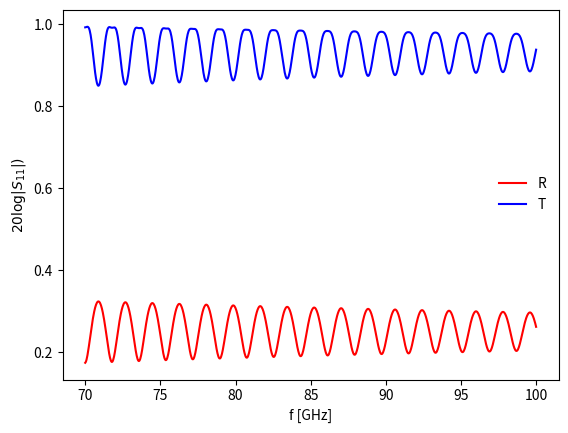

Reproduce this figure in Python.
import numpy as np

class SlabStructure:
    def __init__(self, Z, l, k):
        """ Initialze a slab structure of stacked impedance
            surfaces with different thicknesses
            Z0 | Z1 | Z2 | ... | ZN-1 | ZN
                 l1 | l2 | ... | lN-1  
        """
        self.Z = Z
        self.M = len(Z) - 1 # number of interfaces 
        assert Z.shape[0]-2 == l.shape[0] == k.shape[0]-2
        self.k = k
        self.l = l
        self.phase = self.k[1:-1]*self.l
        self.tau = Z[1:,:]*2/(Z[0:-1,:]+Z[1:,:])
        self.rho = (Z[1:,:]-Z[0:-1,:]) / (Z[1:,:]+Z[0:-1,:])
        self.Gammas = []
        self.tau = []

    def build_gamma(self):
        """ Get the scattering coefficient of the
            stacked structure by recursion
        """
        rho = self.rho 
        phase = self.phase 
        GammaM = rho[-1,:]
        self.Gammas.append(GammaM)
        for i in range(rho.shape[0]-2, -1, -1):
            print("i=%i" %i)
            phasefactor = np.exp(2j*phase[i,:])
            GammaM = (rho[i,:] + GammaM*phasefactor) / (1 + rho[i,:]*GammaM*phasefactor )
            self.Gammas.append(GammaM)
        return GammaM # the left-most scattering coefficient
        
    def build_tau(self):
        """ Get the left to right transmission 
            of the stacked structure
        """
        rho = self.rho 
        phase = self.phase
        tauM = 1
        print("len self.Gammas = ", len(self.Gammas))
        for i in range(len(self.Gammas)-1, 0, -1):
            print("Building tau: i=%i" %i)
            phasefactor = np.exp(2j*phase[i-1,:])
            tauM *= (1 + self.Gammas[i-1]) / (1 + self.Gammas[i]*phasefactor)
            self.tau.append(tauM)
        tauM *= 2*self.k[-1]/(self.k[-1] + self.k[-2])
        self.tau.append(tauM)
        return tauM

        
        


if __name__ == "__main__":
    from matplotlib import pyplot as plt
    tand1 = 9.302e-3
    eps1 = 2.795 
    epsFR4 = eps1*(1 + tand1*1j)
    eps2 = 9
    tand2 = 0
    Z0 = 376.3
    epsRubber = eps2*(1 + tand2*1j)
    eps = np.array([1, epsFR4, 1])[:,np.newaxis]
    f = (np.linspace(70,100,1000)*1e9)[np.newaxis,:]
    Zlist = np.array([Z0,Z0/np.sqrt(epsFR4), Z0])[:,np.newaxis]
    l = np.array([50e-3])[:,np.newaxis]
    k = np.sqrt(eps)*2*np.pi*f/3e8
    slabstack = SlabStructure(Zlist, l, k)
    R = slabstack.build_gamma()
    print(R.shape)
    T = slabstack.build_tau()
    plt.plot(f[0,:]/1e9, (np.abs(R)),"r-", label="R")
    plt.plot(f[0,:]/1e9, (np.abs(T)),"b-", label="T")
    plt.legend(loc="best").draw_frame(False)
    plt.xlabel("f [GHz]")
    plt.ylabel("$20\log|S_{11}|)$")
    plt.show()
